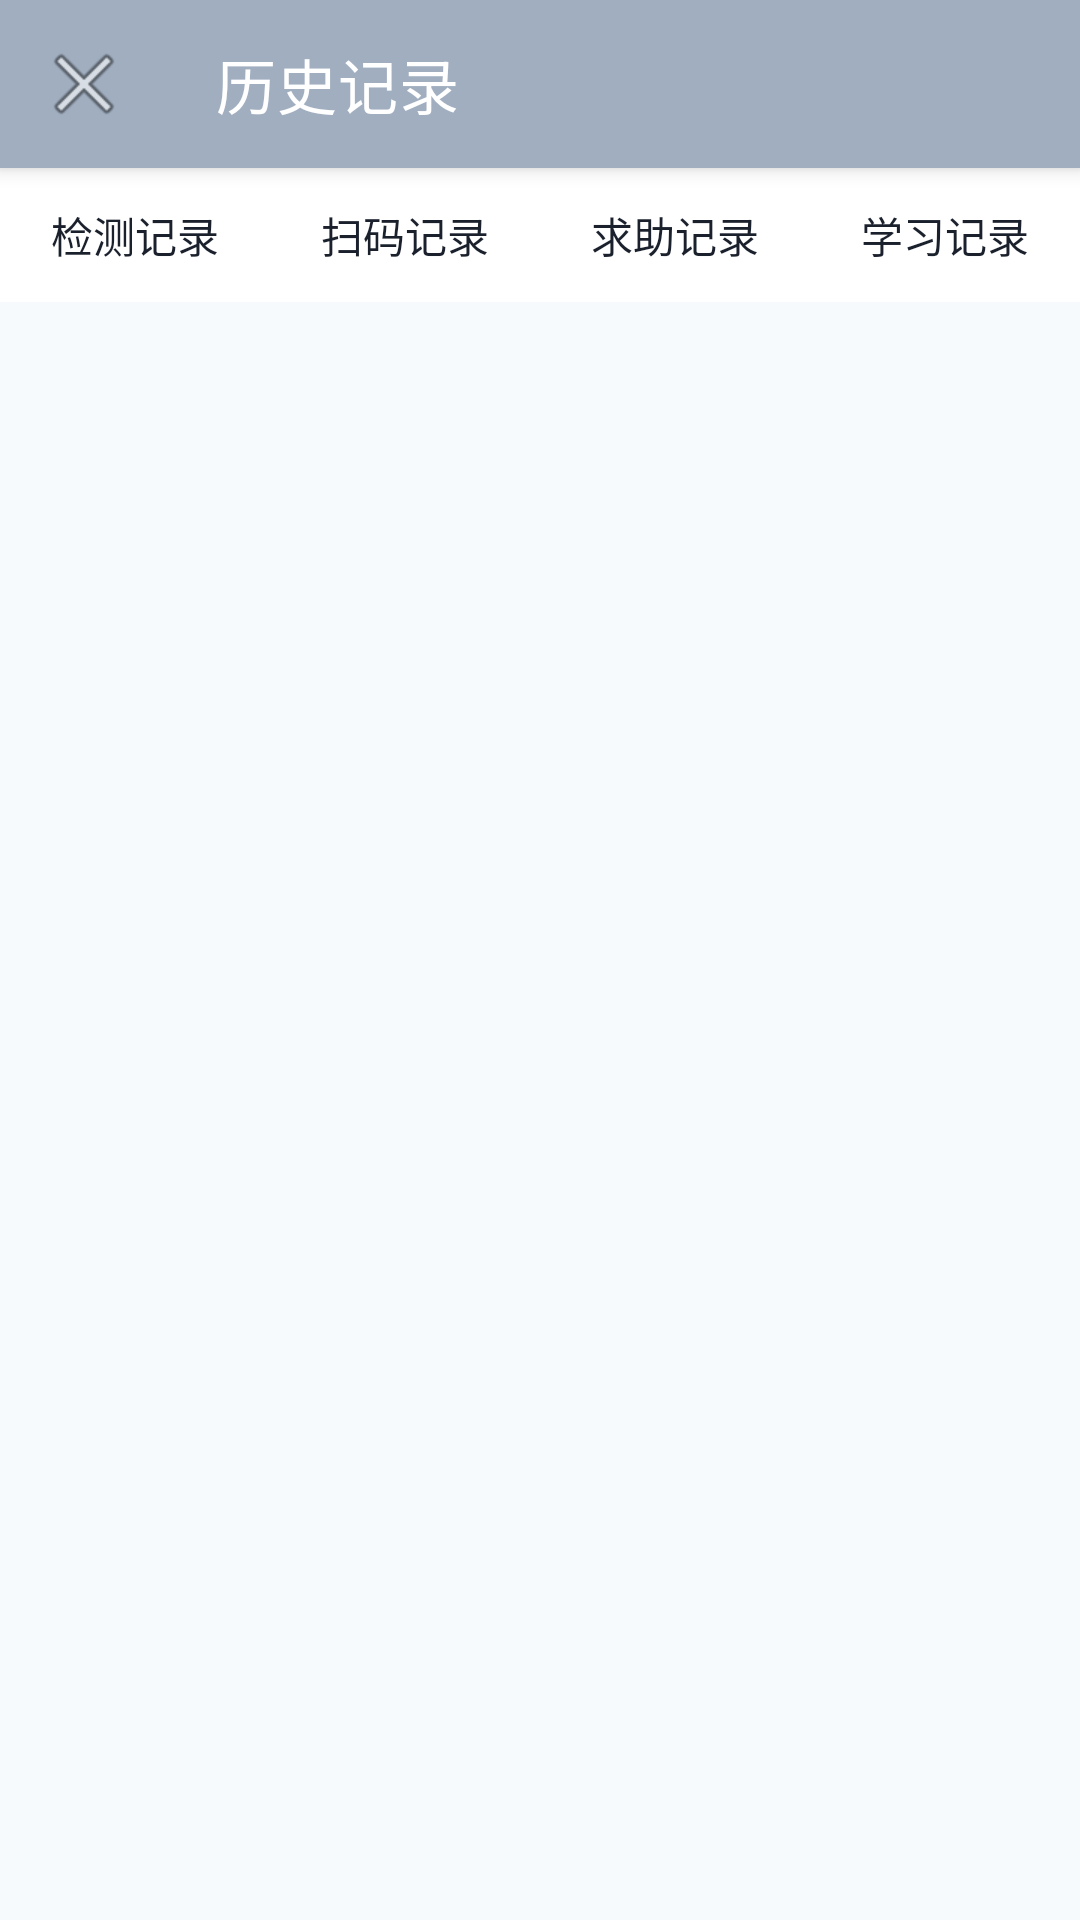

Produce the Android XML layout that renders to this screen, including the resource entries it uses.
<!-- AndroidManifest.xml: application theme Theme.SafetyAssistant -->
<!-- res/layout/activity_history.xml -->
<?xml version="1.0" encoding="utf-8"?>
<androidx.coordinatorlayout.widget.CoordinatorLayout xmlns:android="http://schemas.android.com/apk/res/android"
    xmlns:app="http://schemas.android.com/apk/res-auto"
    android:layout_width="match_parent"
    android:layout_height="match_parent"
    android:background="@color/background">

    <com.google.android.material.appbar.AppBarLayout
        android:layout_width="match_parent"
        android:layout_height="wrap_content">

        <androidx.appcompat.widget.Toolbar
            android:id="@+id/toolbar"
            android:layout_width="match_parent"
            android:layout_height="?attr/actionBarSize"
            android:background="@color/module_history"
            app:navigationIcon="@android:drawable/ic_menu_close_clear_cancel"
            app:title="@string/history_title"
            app:titleTextColor="@color/text_on_primary" />

    </com.google.android.material.appbar.AppBarLayout>

    <LinearLayout
        android:layout_width="match_parent"
        android:layout_height="match_parent"
        android:orientation="vertical"
        app:layout_behavior="@string/appbar_scrolling_view_behavior">

        
        <LinearLayout
            android:layout_width="match_parent"
            android:layout_height="wrap_content"
            android:background="@color/card_background"
            android:orientation="horizontal">

            <TextView
                android:id="@+id/tab_check"
                android:layout_width="0dp"
                android:layout_height="wrap_content"
                android:layout_weight="1"
                android:gravity="center"
                android:padding="12dp"
                android:text="@string/history_check"
                android:textColor="@color/text_primary"
                android:textSize="@dimen/text_size_medium"
                android:background="@drawable/button_background" />

            <TextView
                android:id="@+id/tab_scan"
                android:layout_width="0dp"
                android:layout_height="wrap_content"
                android:layout_weight="1"
                android:gravity="center"
                android:padding="12dp"
                android:text="@string/history_scan"
                android:textColor="@color/text_primary"
                android:textSize="@dimen/text_size_medium" />

            <TextView
                android:id="@+id/tab_sos"
                android:layout_width="0dp"
                android:layout_height="wrap_content"
                android:layout_weight="1"
                android:gravity="center"
                android:padding="12dp"
                android:text="@string/history_sos"
                android:textColor="@color/text_primary"
                android:textSize="@dimen/text_size_medium" />

            <TextView
                android:id="@+id/tab_study"
                android:layout_width="0dp"
                android:layout_height="wrap_content"
                android:layout_weight="1"
                android:gravity="center"
                android:padding="12dp"
                android:text="@string/history_study"
                android:textColor="@color/text_primary"
                android:textSize="@dimen/text_size_medium" />

        </LinearLayout>

        
        <TextView
            android:id="@+id/tv_empty"
            android:layout_width="match_parent"
            android:layout_height="match_parent"
            android:gravity="center"
            android:text="@string/history_empty"
            android:textColor="@color/text_hint"
            android:textSize="@dimen/text_size_large"
            android:visibility="gone" />

        
        <androidx.recyclerview.widget.RecyclerView
            android:id="@+id/rv_records"
            android:layout_width="match_parent"
            android:layout_height="match_parent"
            android:padding="@dimen/padding_medium" />

    </LinearLayout>

</androidx.coordinatorlayout.widget.CoordinatorLayout>
<!-- resources referenced by this layout -->
<resources>
  <color name="background">#f7fafc</color>
  <color name="card_background">#ffffff</color>
  <color name="module_history">#a0aec0</color>
  <color name="text_hint">#a0aec0</color>
  <color name="text_on_primary">#ffffff</color>
  <color name="text_primary">#1a202c</color>
  <dimen name="padding_medium">16dp</dimen>
  <dimen name="text_size_large">16sp</dimen>
  <dimen name="text_size_medium">14sp</dimen>
  <string name="history_check">检测记录</string>
  <string name="history_empty">暂无记录</string>
  <string name="history_scan">扫码记录</string>
  <string name="history_sos">求助记录</string>
  <string name="history_study">学习记录</string>
  <string name="history_title">历史记录</string>
  <style name="Theme.SafetyAssistant" parent="Theme.MaterialComponents.DayNight.NoActionBar">
          <item name="colorPrimary">@color/primary</item>
          <item name="colorPrimaryDark">@color/primary_dark</item>
          <item name="colorAccent">@color/accent</item>
          <item name="android:statusBarColor">@color/status_bar</item>
          <item name="android:windowBackground">@color/background</item>
      </style>
  <color name="primary">#667eea</color>
  <color name="primary_dark">#5a67d8</color>
  <color name="accent">#f56565</color>
  <color name="status_bar">#5a67d8</color>
</resources>
